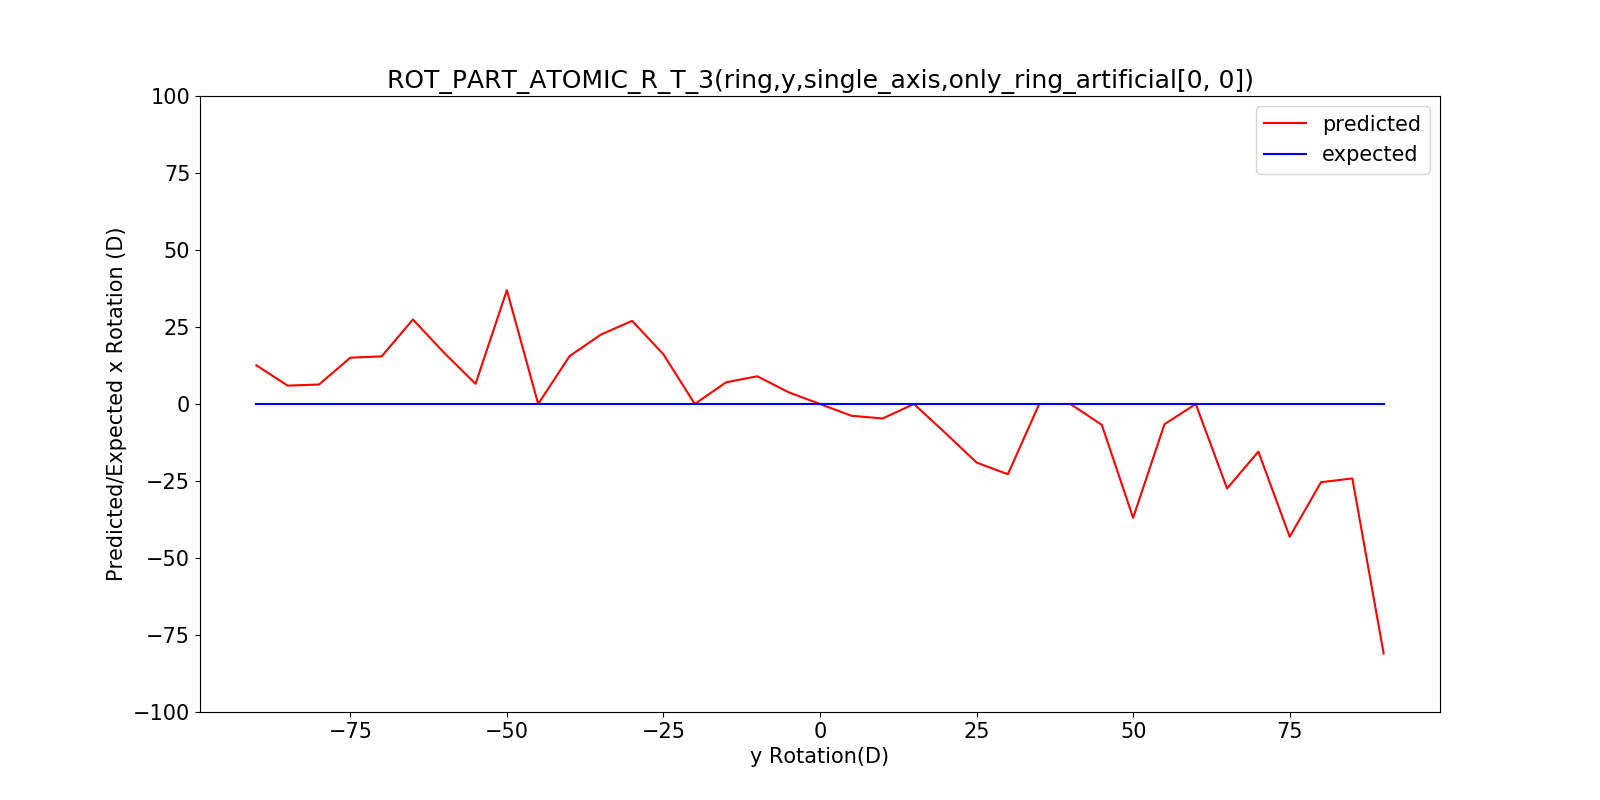

Source data for this figure (header and first rows):
, x, predicted_rotation, expected_rotation
0, -90, 12.58, -90
1, -85, 5.971, -85
2, -80, 6.324, -80
3, -75, 15.04, -75
4, -70, 15.46, -70
5, -65, 27.43, -65
6, -60, 16.59, -60
7, -55, 6.563, -55
8, -50, 36.96, -50
9, -45, -7.673088169030734e-15, -45
10, -40, 15.52, -40
11, -35, 22.53, -35
12, -30, 27, -30
13, -25, 16.14, -25
14, -20, -2.4828204982174578e-14, -20
15, -15, 7.04, -15
16, -10, 9, -10
17, -5, 3.804, -5
18, 0, 0.0, 0
19, 5, -3.804, 5
20, 10, -4.698, 10
21, 15, 7.033001539386201e-14, 15
22, 20, -9.373, 20
23, 25, -19.01, 25
24, 30, -22.8, 30
25, 35, 2.9618915471129e-14, 35
26, 40, 1.1410239919750366e-14, 40
27, 45, -6.772, 45
28, 50, -36.96, 50
29, 55, -6.563, 55
30, 60, 3.657637883683044e-15, 60
31, 65, -27.43, 65
32, 70, -15.46, 70
33, 75, -43.1, 75
34, 80, -25.39, 80
35, 85, -24.16, 85
36, 90, -81, 90
